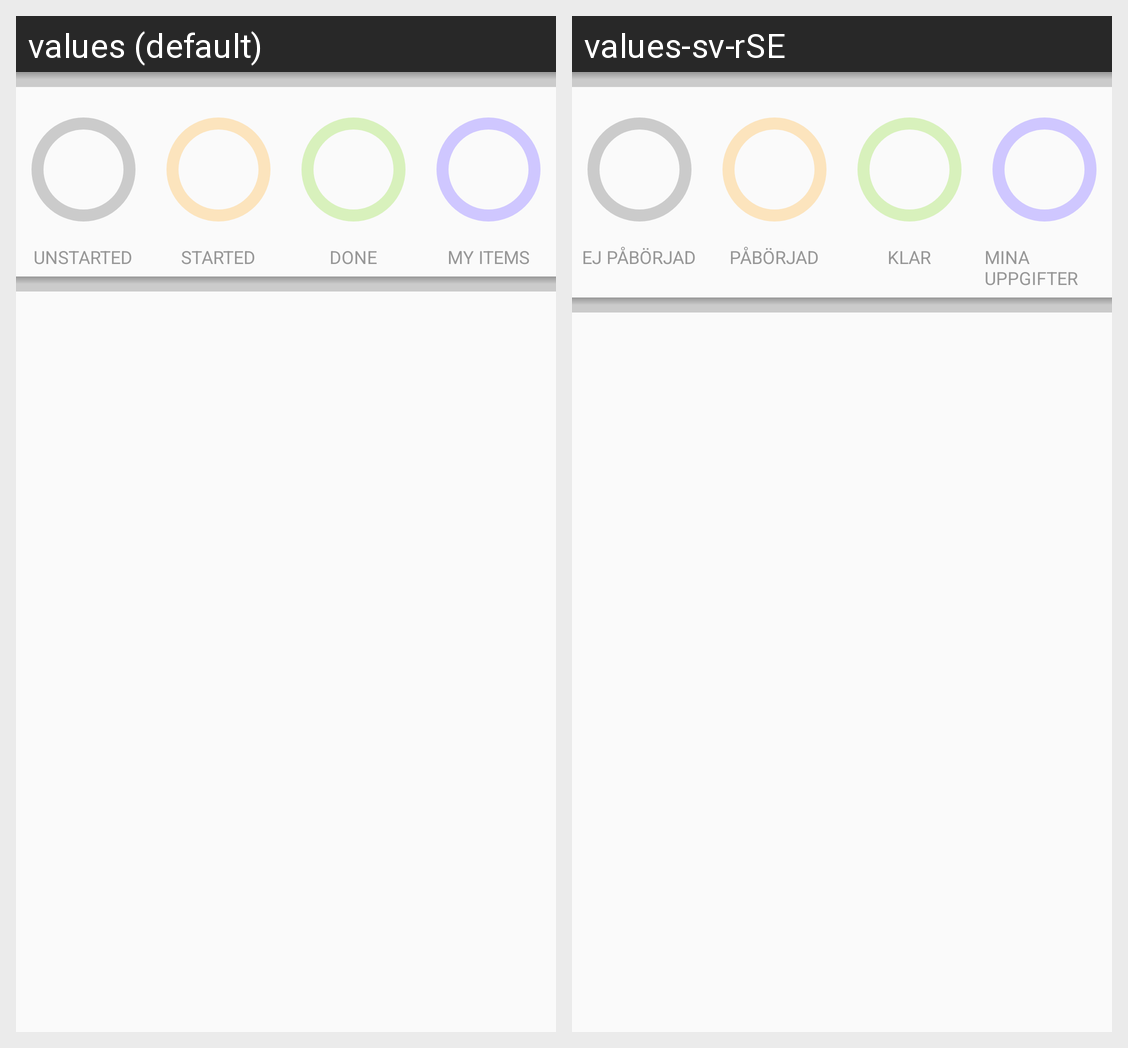

This grid shows one Android layout under two languages. Give, for every string resource on the screen, its name, the default text and each shown locale's text.
Android screen res/layout/chart_fragment.xml rendered under 2 locales, left to right: values (default), values-sv-rSE. Device: Nexus 5 (rendered at 1080×1920; each locale shown at half size, 540×960, under a caption strip naming it); theme AppTheme.
Strings drawn on this screen, with the default value and each locale's value (text and hints the layout hard-codes, and strings that could not be matched under every locale, appear in the picture but are not listed):

unstarted
  values: unstarted
  values-sv-rSE: Ej påbörjad

started
  values: started
  values-sv-rSE: Påbörjad

done
  values: done
  values-sv-rSE: Klar

my_items
  values: my items
  values-sv-rSE: Mina uppgifter
